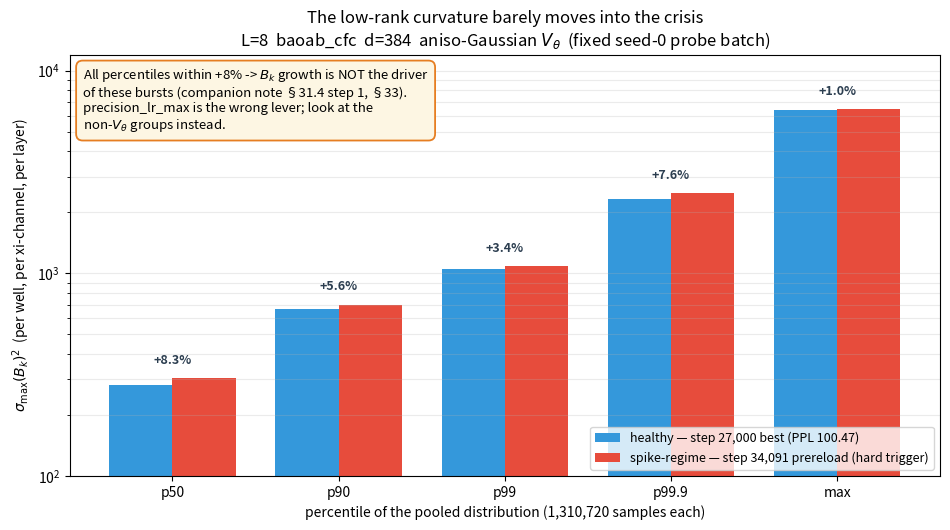
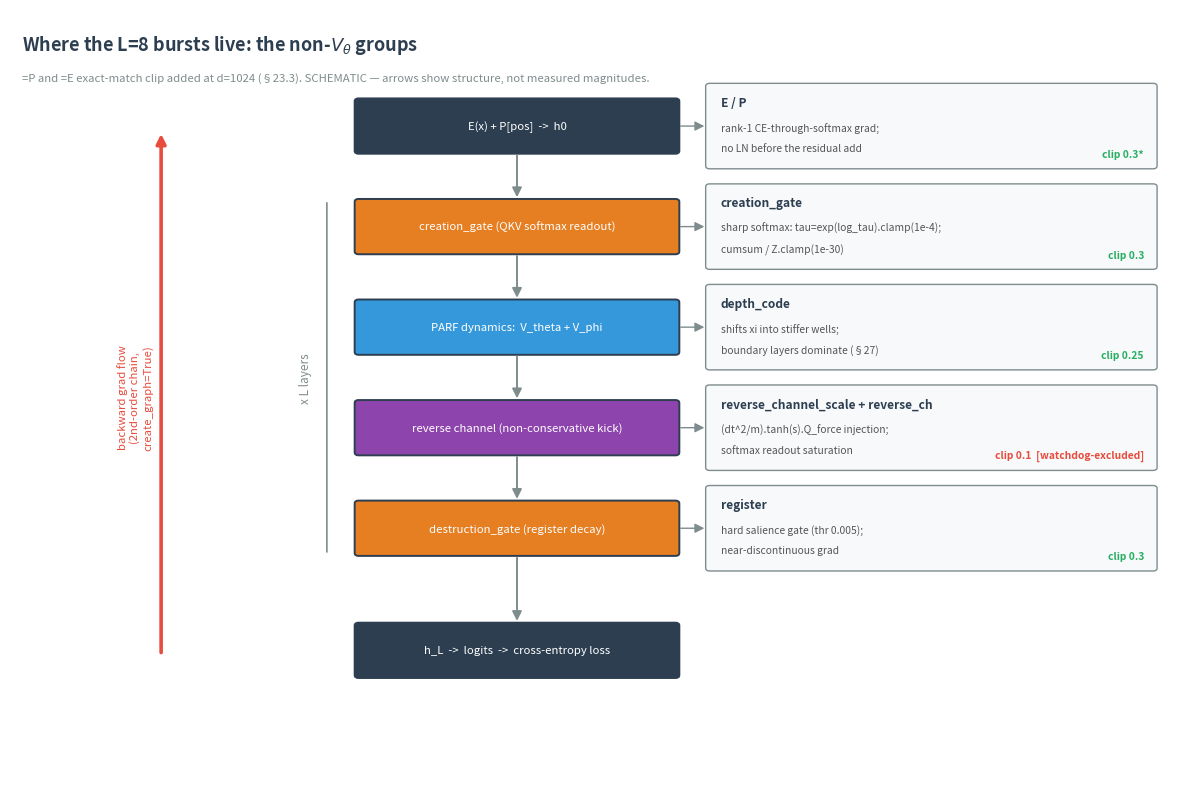
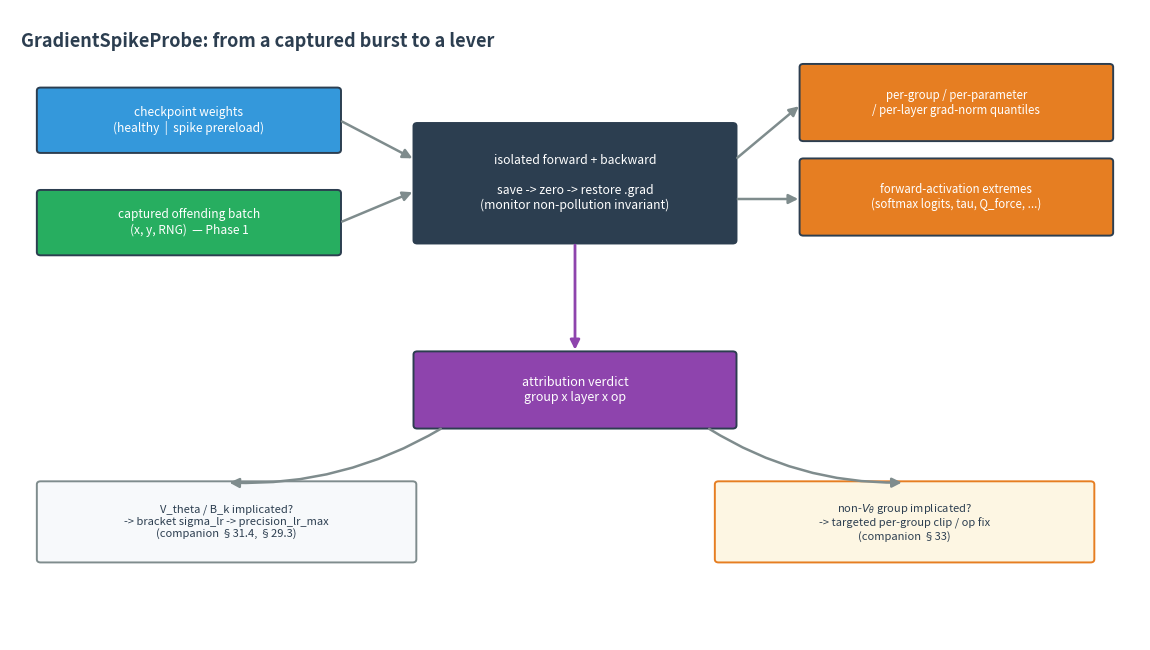

The matplotlib source for these figures, in order:
#!/usr/bin/env python
# -*- coding: utf-8 -*-
"""Generate the figures for the gradient-spike diagnostic work.

Three figures, used by:
  - semsimula-scaf/docs/Gradient_Spike_Probe_Requirements_and_Design.md
  - semsimula-paper/companion_notes/CfC_BAOAB_Integrator_and_Mitigations.md (§33)

Figure 1 (scaf_spike_diag_sigma_lr_bracket_result.png)
    REAL DATA. The measured sigma_max(B_k)^2 percentiles from the live L=8
    baoab_cfc d=384 run: a healthy checkpoint (step 27,000, best, PPL 100.47)
    vs. a spike-regime prereload snapshot (step 34,091, hard-watchdog trigger).
    The two distributions are within +8% at every percentile -> B_k growth is
    NOT the driver of these bursts (companion note §31.4 step 1, §33).

Figure 2 (scaf_spike_diag_forward_backward_map.png)
    SCHEMATIC. The Fock-PARFLM forward integrator, the parameter groups that
    spike, the numerically-risky op inside each, their per-group clip ceilings,
    and the second-order backward grad flow the probe instruments. Marks the
    two groups excluded from the watchdog aggregate.

Figure 3 (scaf_spike_diag_probe_pipeline.png)
    SCHEMATIC. The GradientSpikeProbe data flow: pinned (weights, offending
    batch) -> one isolated forward+backward under the save/zero/restore .grad
    invariant -> per-group/per-parameter/per-layer grad-norm quantiles +
    forward-activation extremes -> attribution verdict, branching to the
    right remediation lever.

Run: python3 _make_spike_diagnostic_figures.py
"""
import matplotlib
matplotlib.use("Agg")
import matplotlib.pyplot as plt
from matplotlib.patches import FancyBboxPatch, FancyArrowPatch
import numpy as np

# Shared palette (matches the existing scaf_* figures).
C_BLUE = "#3498db"
C_RED = "#e74c3c"
C_GREEN = "#27ae60"
C_ORANGE = "#e67e22"
C_GREY = "#7f8c8d"
C_PURPLE = "#8e44ad"
C_DARK = "#2c3e50"


# ---------------------------------------------------------------------------
# Figure 1 — the sigma_lr bracketing result (REAL DATA)
# ---------------------------------------------------------------------------
def fig_bracket_result(out="scaf_spike_diag_sigma_lr_bracket_result.png"):
    labels = ["p50", "p90", "p99", "p99.9", "max"]
    healthy = [282.11, 663.61, 1047.00, 2322.33, 6364.81]
    spike = [305.59, 700.53, 1082.80, 2499.07, 6427.16]
    deltas = [100.0 * (s - h) / h for h, s in zip(healthy, spike)]

    x = np.arange(len(labels))
    w = 0.38

    fig, ax = plt.subplots(figsize=(9.6, 5.4))
    b1 = ax.bar(x - w / 2, healthy, w, color=C_BLUE,
                label="healthy — step 27,000 best (PPL 100.47)")
    b2 = ax.bar(x + w / 2, spike, w, color=C_RED,
                label="spike-regime — step 34,091 prereload (hard trigger)")

    ax.set_yscale("log")
    ax.set_ylabel(r"$\sigma_{\max}(B_k)^2$  (per well, per xi-channel, per layer)")
    ax.set_xlabel("percentile of the pooled distribution (1,310,720 samples each)")
    ax.set_xticks(x)
    ax.set_xticklabels(labels)
    ax.set_title(
        "The low-rank curvature barely moves into the crisis\n"
        "L=8  baoab_cfc  d=384  aniso-Gaussian $V_\\theta$  (fixed seed-0 probe batch)"
    )
    ax.set_ylim(100, 12000)

    for xi, h, s, d in zip(x, healthy, spike, deltas):
        top = max(h, s)
        ax.annotate(f"+{d:.1f}%", xy=(xi, top), xytext=(0, 8),
                    textcoords="offset points", ha="center", va="bottom",
                    fontsize=9, color=C_DARK, fontweight="bold")

    ax.text(
        0.015, 0.97,
        "All percentiles within +8% -> $B_k$ growth is NOT the driver\n"
        "of these bursts (companion note §31.4 step 1, §33).\n"
        "precision_lr_max is the wrong lever; look at the\n"
        "non-$V_\\theta$ groups instead.",
        transform=ax.transAxes, ha="left", va="top", fontsize=9.5,
        bbox=dict(boxstyle="round,pad=0.5", fc="#fdf6e3", ec=C_ORANGE, lw=1.3),
    )
    ax.legend(loc="lower right", fontsize=9)
    ax.grid(axis="y", alpha=0.25, which="both")
    fig.tight_layout()
    fig.savefig(out, dpi=150)
    plt.close(fig)
    print(f"Saved: {out}")


# ---------------------------------------------------------------------------
# small helpers for the schematic figures
# ---------------------------------------------------------------------------
def _box(ax, xy, w, h, text, fc, ec=C_DARK, fontsize=9.5, tc="white", lw=1.4):
    x, y = xy
    ax.add_patch(FancyBboxPatch(
        (x, y), w, h, boxstyle="round,pad=0.015,rounding_size=0.04",
        fc=fc, ec=ec, lw=lw, mutation_aspect=1.0))
    ax.text(x + w / 2, y + h / 2, text, ha="center", va="center",
            fontsize=fontsize, color=tc, zorder=5)


def _arrow(ax, p0, p1, color=C_DARK, lw=1.8, style="-|>", ls="-", rad=0.0):
    ax.add_patch(FancyArrowPatch(
        p0, p1, arrowstyle=style, mutation_scale=14, lw=lw, color=color,
        linestyle=ls, connectionstyle=f"arc3,rad={rad}", zorder=4))


# ---------------------------------------------------------------------------
# Figure 2 — forward/backward map of the spiking groups (SCHEMATIC)
# ---------------------------------------------------------------------------
def fig_forward_backward_map(out="scaf_spike_diag_forward_backward_map.png"):
    fig, ax = plt.subplots(figsize=(12.0, 8.2))
    ax.set_xlim(0, 12)
    ax.set_ylim(0, 11)
    ax.axis("off")

    cx, bw, bh = 3.55, 3.3, 0.74  # center column boxes

    # forward-pass stages, top -> bottom  (y = box bottom)
    stages = [
        (9.0, "E(x) + P[pos]  ->  h0", C_DARK),
        (7.6, "creation_gate (QKV softmax readout)", C_ORANGE),
        (6.2, "PARF dynamics:  V_theta + V_phi", C_BLUE),
        (4.8, "reverse channel (non-conservative kick)", C_PURPLE),
        (3.4, "destruction_gate (register decay)", C_ORANGE),
        (1.7, "h_L  ->  logits  ->  cross-entropy loss", C_DARK),
    ]
    for y, txt, c in stages:
        _box(ax, (cx, y), bw, bh, txt, fc=c, fontsize=8.2)

    # the L-layer repeat bracket (creation ... destruction)
    y_lo, y_hi = 3.4, 7.6 + bh
    ax.annotate("", xy=(cx - 0.30, y_lo), xytext=(cx - 0.30, y_hi),
                arrowprops=dict(arrowstyle="-", color=C_GREY, lw=1.2))
    ax.text(cx - 0.52, (y_lo + y_hi) / 2, "x L layers",
            rotation=90, ha="center", va="center", fontsize=8.5, color=C_GREY)

    # forward arrows
    ys = [s[0] for s in stages]
    for y_top, y_bot in zip(ys[:-1], ys[1:]):
        _arrow(ax, (cx + bw / 2, y_top), (cx + bw / 2, y_bot + bh),
               color=C_GREY, lw=1.4)

    # backward (second-order) grad flow, far left, going up
    _arrow(ax, (1.55, 2.0), (1.55, 9.3), color=C_RED, lw=2.6, style="-|>")
    ax.text(1.28, 5.6, "backward grad flow\n(2nd-order chain,\ncreate_graph=True)",
            rotation=90, ha="center", va="center", fontsize=8.2, color=C_RED)

    # right-hand annotations: risky op + clip ceiling per spiking group
    rbh = 1.16
    ann = [
        (9.0, "E / P", "rank-1 CE-through-softmax grad;", "no LN before the residual add", "clip 0.3*"),
        (7.6, "creation_gate", "sharp softmax: tau=exp(log_tau).clamp(1e-4);", "cumsum / Z.clamp(1e-30)", "clip 0.3"),
        (6.2, "depth_code", "shifts xi into stiffer wells;", "boundary layers dominate (§27)", "clip 0.25"),
        (4.8, "reverse_channel_scale + reverse_ch", "(dt^2/m).tanh(s).Q_force injection;", "softmax readout saturation", "clip 0.1  [watchdog-excluded]"),
        (3.4, "register", "hard salience gate (thr 0.005);", "near-discontinuous grad", "clip 0.3"),
    ]
    ax_r, rw = 7.15, 4.6
    for y, grp, risk1, risk2, clip in ann:
        by = y + bh / 2 - rbh / 2  # vertically center the annotation on the stage
        _box(ax, (ax_r, by), rw, rbh, "", fc="#f7f9fb", ec=C_GREY, lw=1.0)
        ax.text(ax_r + 0.14, by + rbh - 0.16, grp, ha="left", va="top",
                fontsize=8.6, color=C_DARK, fontweight="bold")
        ax.text(ax_r + 0.14, by + rbh - 0.52, risk1, ha="left", va="top",
                fontsize=7.4, color="#555555")
        ax.text(ax_r + 0.14, by + rbh - 0.82, risk2, ha="left", va="top",
                fontsize=7.4, color="#555555")
        clip_col = C_RED if "excluded" in clip else C_GREEN
        ax.text(ax_r + rw - 0.12, by + 0.12, clip, ha="right", va="bottom",
                fontsize=7.4, color=clip_col, fontweight="bold")
        _arrow(ax, (cx + bw, y + bh / 2), (ax_r, by + rbh / 2),
               color=C_GREY, lw=1.0, style="-|>", rad=0.0)

    ax.text(0.12, 10.5,
            "Where the L=8 bursts live: the non-$V_\\theta$ groups",
            ha="left", va="center", fontsize=13, color=C_DARK,
            fontweight="bold")
    ax.text(0.12, 10.05,
            "=P and =E exact-match clip added at d=1024 (§23.3). "
            "SCHEMATIC — arrows show structure, not measured magnitudes.",
            ha="left", va="center", fontsize=8.2, color=C_GREY)
    fig.tight_layout()
    fig.savefig(out, dpi=150)
    plt.close(fig)
    print(f"Saved: {out}")


# ---------------------------------------------------------------------------
# Figure 3 — the GradientSpikeProbe pipeline (SCHEMATIC)
# ---------------------------------------------------------------------------
def fig_probe_pipeline(out="scaf_spike_diag_probe_pipeline.png"):
    fig, ax = plt.subplots(figsize=(11.6, 6.6))
    ax.set_xlim(0, 12)
    ax.set_ylim(0, 8)
    ax.axis("off")

    # inputs (left)
    _box(ax, (0.3, 6.2), 3.2, 0.8, "checkpoint weights\n(healthy  |  spike prereload)",
         fc=C_BLUE, fontsize=8.6)
    _box(ax, (0.3, 4.9), 3.2, 0.8, "captured offending batch\n(x, y, RNG)  — Phase 1",
         fc=C_GREEN, fontsize=8.6)

    # core (center)
    _box(ax, (4.3, 5.05), 3.4, 1.5,
         "isolated forward + backward\n\nsave -> zero -> restore .grad\n"
         "(monitor non-pollution invariant)",
         fc=C_DARK, fontsize=8.8)

    # outputs (right)
    _box(ax, (8.4, 6.35), 3.3, 0.95,
         "per-group / per-parameter\n/ per-layer grad-norm quantiles",
         fc=C_ORANGE, fontsize=8.3)
    _box(ax, (8.4, 5.15), 3.3, 0.95,
         "forward-activation extremes\n(softmax logits, tau, Q_force, ...)",
         fc=C_ORANGE, fontsize=8.3)

    # verdict + branches (bottom)
    _box(ax, (4.3, 2.7), 3.4, 0.95,
         "attribution verdict\ngroup x layer x op",
         fc=C_PURPLE, fontsize=9.0)
    _box(ax, (0.3, 1.0), 4.0, 1.0,
         "V_theta / B_k implicated?\n-> bracket sigma_lr -> precision_lr_max\n(companion §31.4, §29.3)",
         fc="#f7f9fb", ec=C_GREY, tc=C_DARK, fontsize=8.0)
    _box(ax, (7.5, 1.0), 4.0, 1.0,
         "non-$V_\\theta$ group implicated?\n-> targeted per-group clip / op fix\n(companion §33)",
         fc="#fdf6e3", ec=C_ORANGE, tc=C_DARK, fontsize=8.0)

    # arrows
    _arrow(ax, (3.5, 6.6), (4.3, 6.1), color=C_GREY)
    _arrow(ax, (3.5, 5.3), (4.3, 5.7), color=C_GREY)
    _arrow(ax, (7.7, 6.1), (8.4, 6.8), color=C_GREY)
    _arrow(ax, (7.7, 5.6), (8.4, 5.6), color=C_GREY)
    _arrow(ax, (6.0, 5.05), (6.0, 3.65), color=C_PURPLE, lw=2.0)
    _arrow(ax, (4.6, 2.7), (2.3, 2.0), color=C_GREY, style="-|>", rad=-0.15)
    _arrow(ax, (7.4, 2.7), (9.5, 2.0), color=C_GREY, style="-|>", rad=0.15)

    ax.text(0.12, 7.6, "GradientSpikeProbe: from a captured burst to a lever",
            ha="left", va="center", fontsize=13, color=C_DARK,
            fontweight="bold")
    fig.tight_layout()
    fig.savefig(out, dpi=150)
    plt.close(fig)
    print(f"Saved: {out}")


if __name__ == "__main__":
    fig_bracket_result()
    fig_forward_backward_map()
    fig_probe_pipeline()
